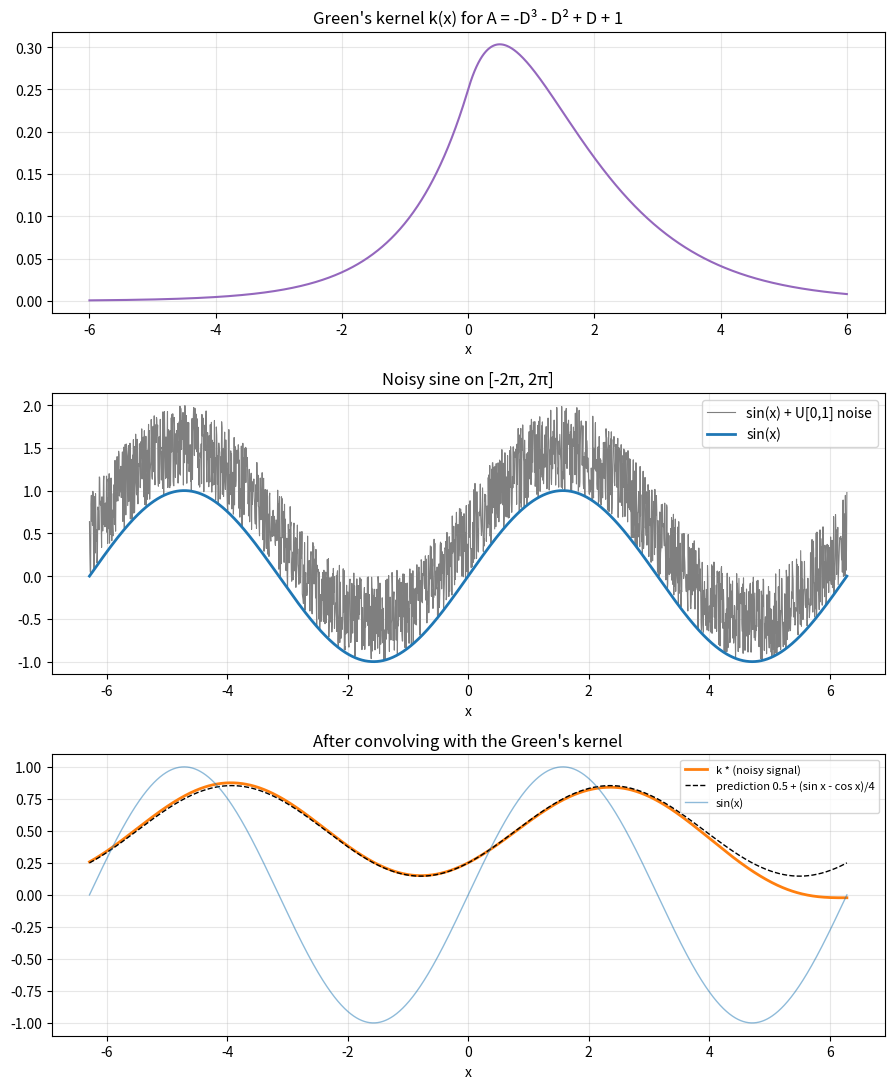

Write Python code to recreate this figure.
"""ICM HW6, Question 5: smooth a noisy sine with the Green's kernel of
A = -d^3/dx^3 - d^2/dx^2 + d/dx + 1 = (1 + d/dx)^2 (1 - d/dx).

From Question 4, A k = delta is solved by
    k(x) = (e^{-x} u(x)) * (e^{-|x|} / 2)
         = (2x + 1) e^{-x} / 4   for x >= 0
         = e^{x} / 4             for x <  0
"""
import numpy as np
import matplotlib.pyplot as plt


def greens_kernel(x):
    return np.where(x >= 0, (2 * x + 1) * np.exp(-x) / 4, np.exp(x) / 4)


rng = np.random.default_rng(seed=0)  # fixed seed so the figure is reproducible

N = 2001
x = np.linspace(-2 * np.pi, 2 * np.pi, N)
dx = x[1] - x[0]

clean = np.sin(x)
noise = rng.uniform(0, 1, N)          # random values in [0, 1]
noisy = clean + noise

# v(x) = (k * p)(x) = integral k(x - y) p(y) dy, approximated by a Riemann sum
# over the samples in [-2pi, 2pi] (the signal is taken to be 0 outside).
K = greens_kernel(x[:, None] - x[None, :])
smoothed = K @ noisy * dx

# Prediction for the interior (far from the edges): k has area 1, so the
# mean noise level 0.5 passes through unchanged, and sin(x) is multiplied by
# 1 / A(i) = 1 / (2 + 2i) = (1 - i) / 4, giving (sin x - cos x) / 4.
predicted = 0.5 + (np.sin(x) - np.cos(x)) / 4

print(f"kernel area (should be 1): {np.sum(greens_kernel(np.arange(-40, 40, dx))) * dx:.4f}")
print(f"noise std before: {np.std(noisy - clean - 0.5):.3f}")
interior = np.abs(x) < np.pi
print(f"max |smoothed - predicted| for |x| < pi: {np.max(np.abs(smoothed - predicted)[interior]):.3f}")

fig, axes = plt.subplots(3, 1, figsize=(9, 11))

kx = np.linspace(-6, 6, 1201)
axes[0].plot(kx, greens_kernel(kx), color="tab:purple")
axes[0].set_title("Green's kernel k(x) for A = -D³ - D² + D + 1")
axes[0].set_xlabel("x")
axes[0].grid(alpha=0.3)

axes[1].plot(x, noisy, color="tab:gray", lw=0.8, label="sin(x) + U[0,1] noise")
axes[1].plot(x, clean, color="tab:blue", lw=2, label="sin(x)")
axes[1].set_title("Noisy sine on [-2π, 2π]")
axes[1].set_xlabel("x")
axes[1].legend(loc="upper right")
axes[1].grid(alpha=0.3)

axes[2].plot(x, smoothed, color="tab:orange", lw=2, label="k * (noisy signal)")
axes[2].plot(x, predicted, "k--", lw=1, label="prediction 0.5 + (sin x - cos x)/4")
axes[2].plot(x, clean, color="tab:blue", lw=1, alpha=0.5, label="sin(x)")
axes[2].set_title("After convolving with the Green's kernel")
axes[2].set_xlabel("x")
axes[2].legend(loc="upper right", fontsize=8)
axes[2].grid(alpha=0.3)

fig.tight_layout()
fig.savefig("q5_result.png", dpi=130)
plt.show()
